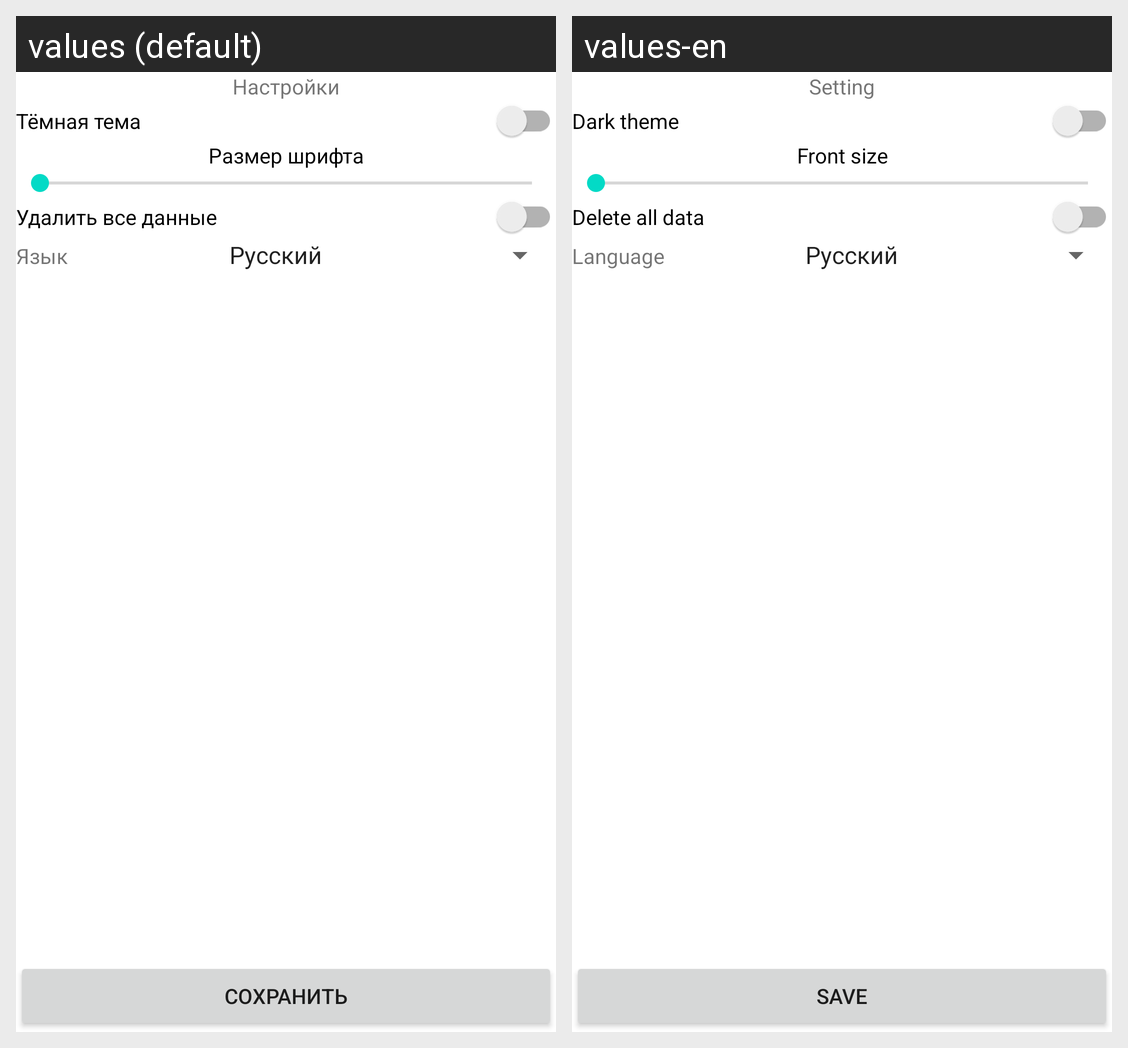

The Android screen above is rendered under two locales of the same app. Produce the string resources it draws, with the default and per-locale values.
Android screen res/layout/activity_setting.xml rendered under 2 locales, left to right: values (default), values-en. Device: Nexus 5 (rendered at 1080×1920; each locale shown at half size, 540×960, under a caption strip naming it); theme Theme.MaterialComponents.DayNight.NoActionBar.
Strings drawn on this screen, with the default value and each locale's value (text and hints the layout hard-codes, and strings that could not be matched under every locale, appear in the picture but are not listed):

TitleSetting
  values: Настройки
  values-en: Setting

SwitchDarkTheme
  values: Тёмная тема
  values-en: Dark theme

TextViewSettingFontSize
  values: Размер шрифта
  values-en: Front size

SettingDelete
  values: Удалить все данные
  values-en: Delete all data

Language
  values: Язык
  values-en: Language

save
  values: Сохранить
  values-en: Save
